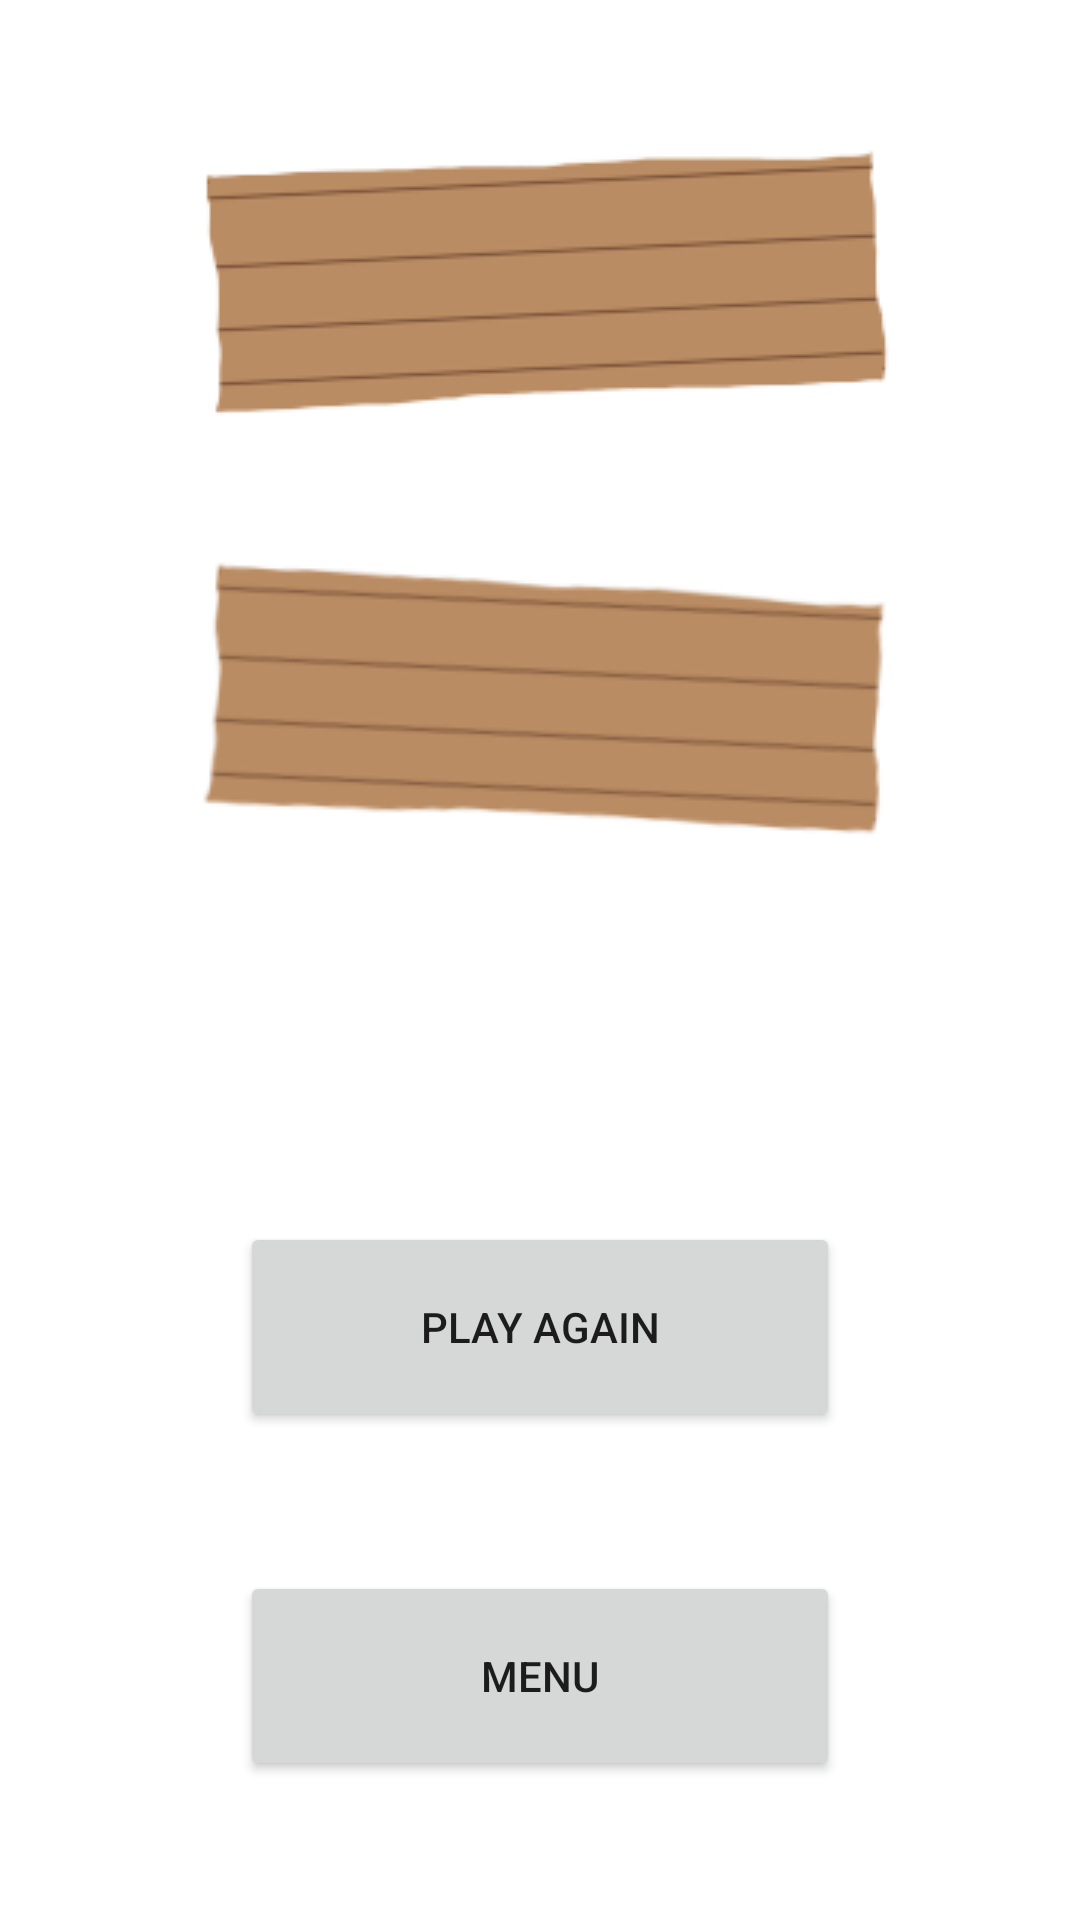

Reconstruct the res/layout file that produces this screen, plus the resources it refers to.
<!-- AndroidManifest.xml: application theme NoActionBar -->
<!-- res/layout/activity_result.xml -->
<?xml version="1.0" encoding="utf-8"?>
<androidx.constraintlayout.widget.ConstraintLayout xmlns:android="http://schemas.android.com/apk/res/android"
    xmlns:app="http://schemas.android.com/apk/res-auto"
    xmlns:tools="http://schemas.android.com/tools"
    android:layout_width="match_parent"
    android:layout_height="match_parent"
    tools:context=".result.ResultActivity">

    <TextView
        android:id="@+id/textViewResult"
        android:layout_width="wrap_content"
        android:layout_height="wrap_content"
        android:background="@drawable/wood_alpha"
        android:gravity="center"
        android:padding="20dp"
        android:textColor="@color/black"
        android:textSize="25sp"
        app:layout_constraintBottom_toTopOf="@id/textViewPrevRecord"
        app:layout_constraintEnd_toEndOf="parent"
        app:layout_constraintStart_toStartOf="parent"
        app:layout_constraintTop_toTopOf="parent" />

    <TextView
        android:id="@+id/textViewPrevRecord"
        android:layout_width="wrap_content"
        android:layout_height="wrap_content"
        android:background="@drawable/wood_alpha_reversed"
        android:gravity="center"
        android:textColor="@color/black"
        android:textSize="25sp"
        app:layout_constraintBottom_toTopOf="@id/buttonPlayAgain"
        app:layout_constraintEnd_toEndOf="parent"
        app:layout_constraintStart_toStartOf="parent"
        app:layout_constraintTop_toBottomOf="@id/textViewResult" />

    <Button
        android:id="@+id/buttonPlayAgain"
        android:layout_width="200dp"
        android:layout_height="70dp"
        android:text="@string/play_again_button_text"
        app:layout_constraintBottom_toTopOf="@id/buttonMenu"
        app:layout_constraintEnd_toEndOf="parent"
        app:layout_constraintStart_toStartOf="parent"
        app:layout_constraintTop_toBottomOf="@id/textViewPrevRecord"
        android:layout_marginTop="80dp"/>

    <Button
        android:id="@+id/buttonMenu"
        android:layout_width="200dp"
        android:layout_height="70dp"
        android:text="@string/menu_button_text"
        app:layout_constraintBottom_toBottomOf="parent"
        app:layout_constraintEnd_toEndOf="parent"
        app:layout_constraintStart_toStartOf="parent"
        app:layout_constraintTop_toBottomOf="@id/buttonPlayAgain" />

</androidx.constraintlayout.widget.ConstraintLayout>
<!-- resources referenced by this layout -->
<resources>
  <color name="black">#FF000000</color>
  <!-- drawable wood_alpha: png bitmap (drawable, 12587 bytes) -->
  <!-- drawable wood_alpha_reversed: png bitmap (drawable, 16504 bytes) -->
  <string name="menu_button_text">Menu</string>
  <string name="play_again_button_text">Play again</string>
  <style name="NoActionBar" parent="Theme.MaterialComponents.Light.NoActionBar">
          <item name="android:windowActionBar">false</item>
          <item name="android:windowNoTitle">true</item>
      </style>
</resources>
